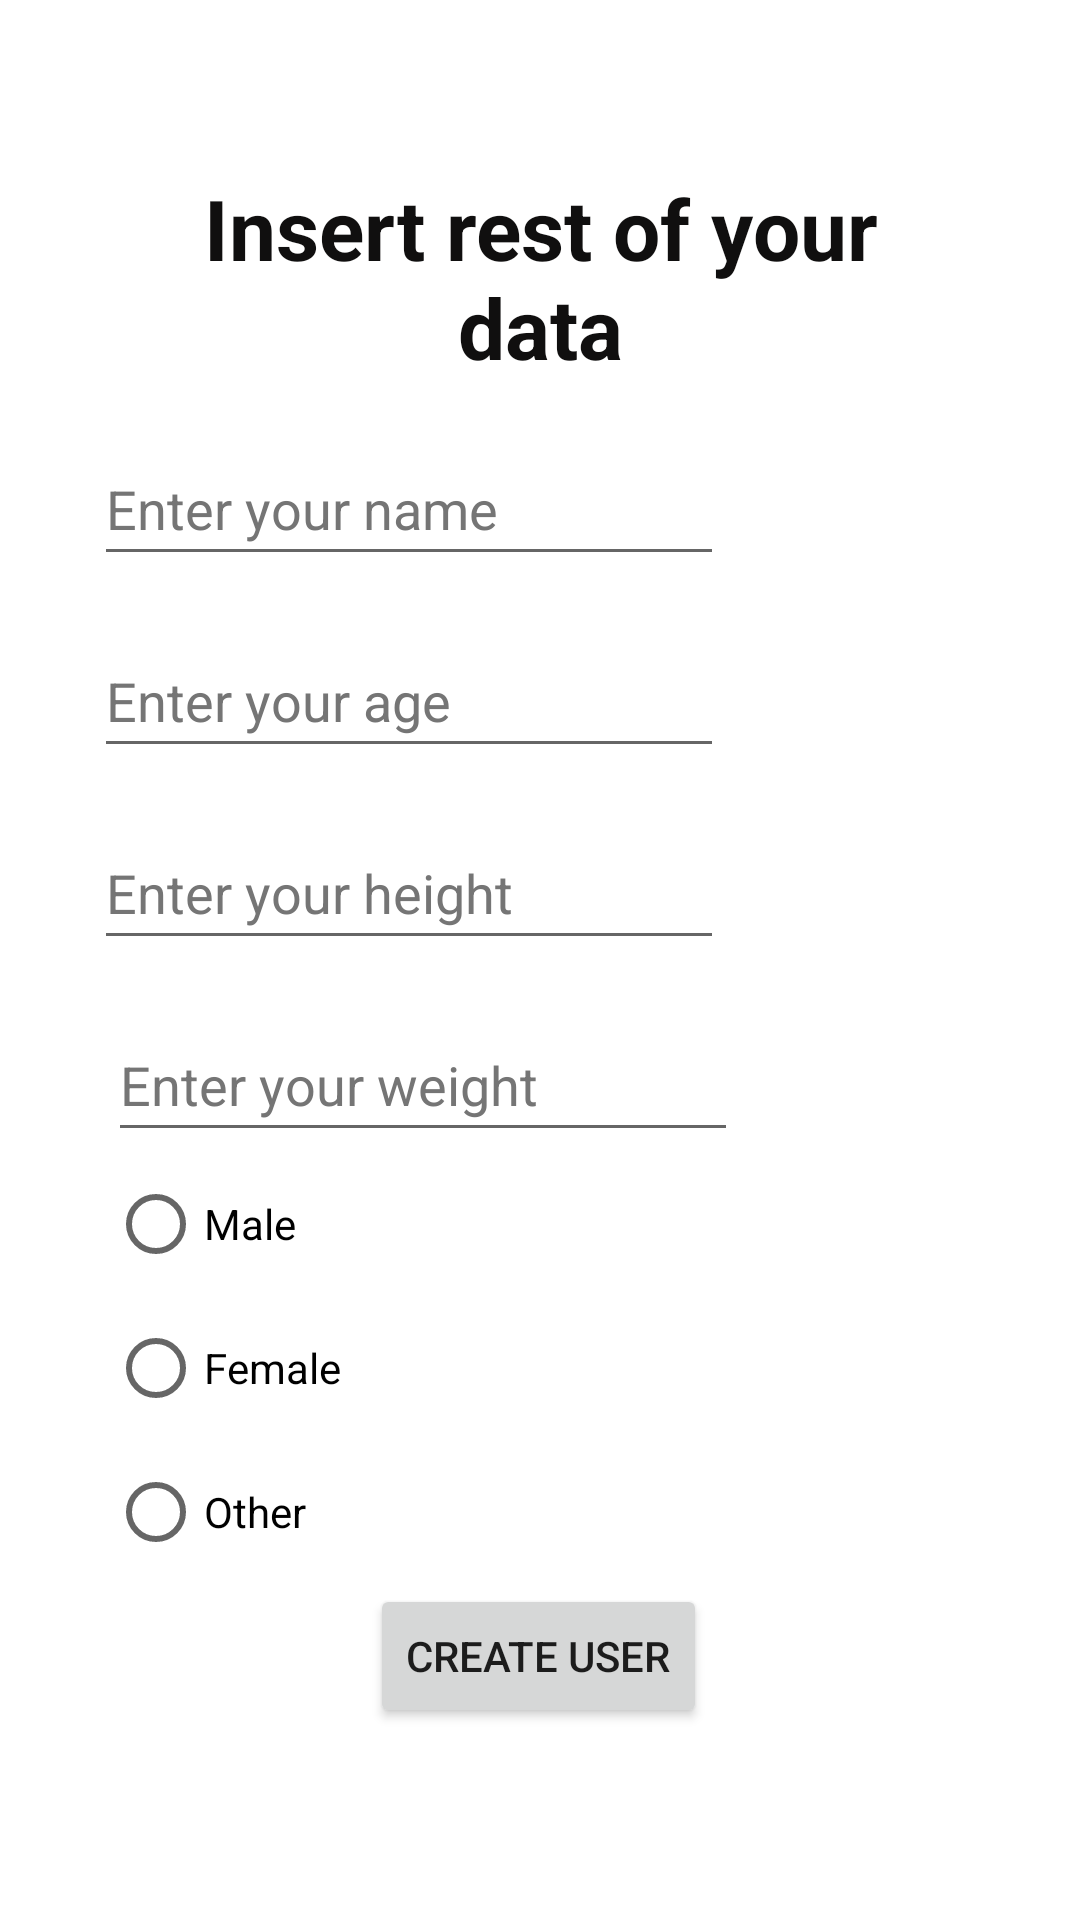

Write the Android layout XML for this screen, with the resource values it uses.
<!-- AndroidManifest.xml: application theme Theme.WellnessWizardApp -->
<!-- res/layout/activity_user_create.xml -->
<?xml version="1.0" encoding="utf-8"?>
<androidx.constraintlayout.widget.ConstraintLayout xmlns:android="http://schemas.android.com/apk/res/android"
    xmlns:app="http://schemas.android.com/apk/res-auto"
    xmlns:tools="http://schemas.android.com/tools"
    android:layout_width="match_parent"
    android:layout_height="match_parent"
    tools:context=".UserCreateActivity">

    <androidx.constraintlayout.widget.Guideline
        android:id="@+id/guideline2"
        android:layout_width="wrap_content"
        android:layout_height="wrap_content"
        android:orientation="horizontal"
        app:layout_constraintGuide_begin="117dp"
        app:layout_constraintGuide_percent="0.20" />

    <androidx.constraintlayout.widget.Guideline
        android:id="@+id/guideline3"
        android:layout_width="wrap_content"
        android:layout_height="wrap_content"
        android:orientation="vertical"
        app:layout_constraintGuide_begin="20dp"
        app:layout_constraintGuide_percent="0.10" />

    <TextView
        android:id="@+id/textViewTitle"
        android:layout_width="285dp"
        android:layout_height="70dp"
        android:text="@string/welcome_n_please_insert_info"
        android:textAlignment="center"
        android:textColor="#100F0F"
        android:textSize="28sp"
        android:textStyle="bold"
        app:layout_constraintBottom_toTopOf="@+id/guideline2"
        app:layout_constraintEnd_toEndOf="parent"
        app:layout_constraintStart_toStartOf="parent"
        app:layout_constraintTop_toTopOf="parent"
        app:layout_constraintVertical_bias="0.986" />

    <androidx.constraintlayout.widget.Guideline
        android:id="@+id/guideline4"
        android:layout_width="wrap_content"
        android:layout_height="wrap_content"
        android:orientation="horizontal"
        app:layout_constraintGuide_begin="20dp"
        app:layout_constraintGuide_percent="0.90" />

    <Button
        android:id="@+id/buttonSendData"
        android:layout_width="wrap_content"
        android:layout_height="wrap_content"
        android:text="@string/sendButton"
        app:layout_constraintBottom_toTopOf="@+id/guideline4"
        app:layout_constraintEnd_toEndOf="parent"
        app:layout_constraintHorizontal_bias="0.498"
        app:layout_constraintStart_toStartOf="parent"
        app:layout_constraintTop_toTopOf="@+id/guideline2"
        app:layout_constraintVertical_bias="1.0" />

    <androidx.constraintlayout.widget.Guideline
        android:id="@+id/guideline5"
        android:layout_width="wrap_content"
        android:layout_height="wrap_content"
        android:orientation="horizontal"
        app:layout_constraintGuide_begin="20dp"
        app:layout_constraintGuide_percent="0.30" />

    <EditText
        android:id="@+id/editTextTextPersonName"
        android:layout_width="wrap_content"
        android:layout_height="wrap_content"
        android:ems="10"
        android:hint="@string/enter_your_name"
        android:inputType="textPersonName"
        android:minHeight="48dp"
        android:textColorHint="#757575"
        app:layout_constraintBottom_toTopOf="@+id/guideline5"
        app:layout_constraintEnd_toEndOf="parent"
        app:layout_constraintHorizontal_bias="0.208"
        app:layout_constraintStart_toStartOf="parent"
        app:layout_constraintTop_toTopOf="@+id/guideline2"
        app:layout_constraintVertical_bias="1.0"
        android:importantForAutofill="no" />

    <androidx.constraintlayout.widget.Guideline
        android:id="@+id/guideline6"
        android:layout_width="wrap_content"
        android:layout_height="wrap_content"
        android:orientation="horizontal"
        app:layout_constraintGuide_begin="20dp"
        app:layout_constraintGuide_percent="0.40" />

    <EditText
        android:id="@+id/editTextNumberAge"
        android:layout_width="wrap_content"
        android:layout_height="wrap_content"
        android:ems="10"
        android:hint="@string/enter_your_age"
        android:inputType="number"
        android:minHeight="48dp"
        android:textColorHint="#757575"
        app:layout_constraintBottom_toTopOf="@+id/guideline6"
        app:layout_constraintEnd_toEndOf="parent"
        app:layout_constraintHorizontal_bias="0.208"
        app:layout_constraintStart_toStartOf="parent"
        app:layout_constraintTop_toTopOf="@+id/guideline5"
        app:layout_constraintVertical_bias="1.0"
        android:importantForAutofill="no" />

    <androidx.constraintlayout.widget.Guideline
        android:id="@+id/guideline7"
        android:layout_width="wrap_content"
        android:layout_height="wrap_content"
        android:orientation="horizontal"
        app:layout_constraintGuide_begin="20dp"
        app:layout_constraintGuide_percent="0.50" />

    <EditText
        android:id="@+id/editTextNumberHeight"
        android:layout_width="wrap_content"
        android:layout_height="wrap_content"
        android:ems="10"
        android:hint="@string/enter_your_height"
        android:inputType="number"
        android:minHeight="48dp"
        android:textColorHint="#757575"
        app:layout_constraintBottom_toTopOf="@+id/guideline7"
        app:layout_constraintEnd_toEndOf="parent"
        app:layout_constraintHorizontal_bias="0.208"
        app:layout_constraintStart_toStartOf="parent"
        app:layout_constraintTop_toTopOf="@+id/guideline6"
        app:layout_constraintVertical_bias="1.0"
        android:importantForAutofill="no" />

    <androidx.constraintlayout.widget.Guideline
        android:id="@+id/guideline8"
        android:layout_width="wrap_content"
        android:layout_height="wrap_content"
        android:orientation="horizontal"
        app:layout_constraintGuide_begin="20dp"
        app:layout_constraintGuide_percent="0.60" />

    <androidx.constraintlayout.widget.Guideline
        android:id="@+id/guideline9"
        android:layout_width="wrap_content"
        android:layout_height="wrap_content"
        android:orientation="horizontal"
        app:layout_constraintGuide_begin="534dp"
        app:layout_constraintGuide_percent="0.80" />

    <EditText
        android:id="@+id/editTextNumberDecimalWeight"
        android:layout_width="wrap_content"
        android:layout_height="wrap_content"
        android:ems="10"
        android:hint="@string/enter_your_weight"
        android:inputType="numberDecimal"
        android:minHeight="48dp"
        android:textColorHint="#757575"
        app:layout_constraintBottom_toTopOf="@+id/guideline8"
        app:layout_constraintEnd_toEndOf="parent"
        app:layout_constraintHorizontal_bias="0.0"
        app:layout_constraintStart_toStartOf="@+id/guideline3"
        app:layout_constraintTop_toTopOf="@+id/guideline7"
        app:layout_constraintVertical_bias="1.0"
        android:importantForAutofill="no" />

    <RadioGroup
        android:id="@+id/radioGroup"
        android:layout_width="291dp"
        android:layout_height="145dp"
        app:layout_constraintBottom_toTopOf="@+id/guideline9"
        app:layout_constraintEnd_toEndOf="parent"
        app:layout_constraintHorizontal_bias="0.0"
        app:layout_constraintStart_toStartOf="@+id/guideline3"
        app:layout_constraintTop_toTopOf="@+id/guideline8"
        app:layout_constraintVertical_bias="0.0">

        <RadioButton
            android:id="@+id/radioButtonMale"
            android:layout_width="match_parent"
            android:layout_height="wrap_content"
            android:text="@string/male" />

        <RadioButton
            android:id="@+id/radioButtonFemale"
            android:layout_width="match_parent"
            android:layout_height="wrap_content"
            android:text="@string/female" />

        <RadioButton
            android:id="@+id/radioButtonOther"
            android:layout_width="match_parent"
            android:layout_height="wrap_content"
            android:text="@string/other" />
    </RadioGroup>

</androidx.constraintlayout.widget.ConstraintLayout>
<!-- resources referenced by this layout -->
<resources>
  <string name="enter_your_age">Enter your age</string>
  <string name="enter_your_height">Enter your height</string>
  <string name="enter_your_name">Enter your name</string>
  <string name="enter_your_weight">Enter your weight</string>
  <string name="female">Female</string>
  <string name="male">Male</string>
  <string name="other">Other</string>
  <string name="sendButton">Create user</string>
  <string name="welcome_n_please_insert_info">Insert rest of your data</string>
  <style name="Theme.WellnessWizardApp" parent="Theme.MaterialComponents.DayNight.DarkActionBar">
          
          <item name="colorPrimary">#55CA7C</item>
          <item name="colorPrimaryVariant">#16C450</item>
          <item name="colorOnPrimary">#D1F4DB</item>
          
          <item name="colorSecondary">@color/teal_200</item>
          <item name="colorSecondaryVariant">@color/teal_700</item>
          <item name="colorOnSecondary">@color/black</item>
          
          <item name="android:statusBarColor" tools:targetApi="l">?attr/colorPrimaryVariant</item>
          
      </style>
  <color name="teal_200">#FF03DAC5</color>
  <color name="teal_700">#FF018786</color>
  <color name="black">#FF000000</color>
</resources>
